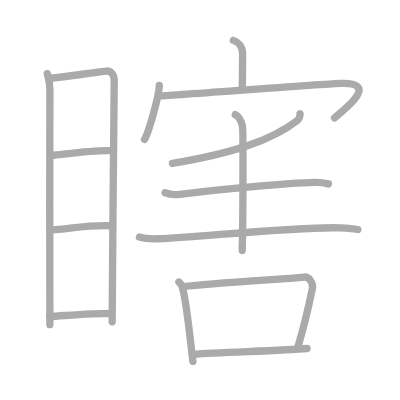
t = 0.00 s
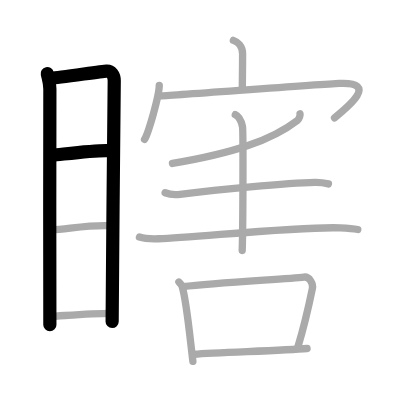
t = 3.00 s
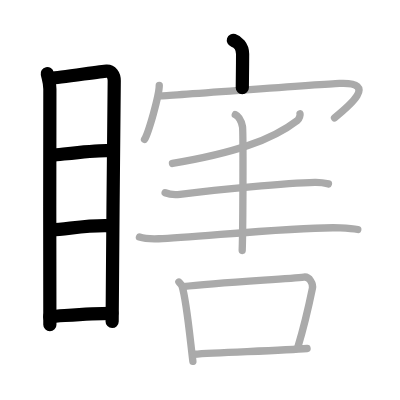
t = 6.00 s
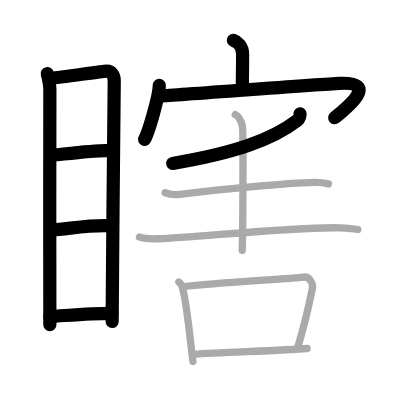
t = 9.00 s
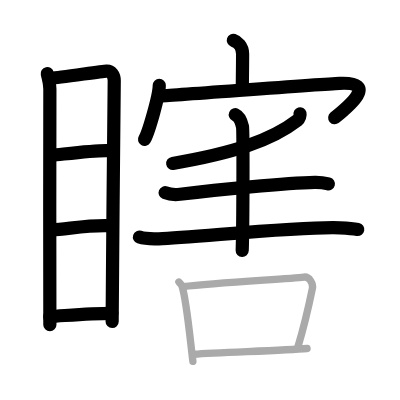
t = 12.00 s
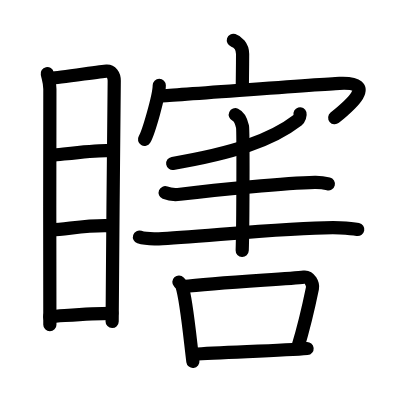
t = 15.00 s

The animated SVG that drew these frames (rendered in a browser with its animation timeline set to each time). Animation: 15 SMIL elements (animate=15); one cycle of 15.00 s.

<?xml version="1.0" standalone="no"?>
<!DOCTYPE svg PUBLIC "-//W3C//DTD SVG 1.1//EN"   "http://www.w3.org/Graphics/SVG/1.1/DTD/svg11.dtd">
<svg width="400px" height="400px"  version="1.1" xmlns="http://www.w3.org/2000/svg">
  <defs>
    <marker id="Triangle" viewBox="0 0 10 10" refX="0" refY="5" markerUnits="strokeWidth" markerWidth="3" style="stroke-opacity:0%;fill:#aaaaaa;" markerHeight="2" orient="auto">
      <path d="M 0 0 L 10 5 L 0 10 z" />
    </marker>
    
    <marker id="Arrow" viewBox="0 0 10 10" refX="5" refY="5" markerUnits="strokeWidth" markerWidth="1.8" style="stroke-opacity:0%;fill:#770000;" markerHeight="2" orient="auto">
      <path d="M 0 4 L 6 4 L 4 1 L 10 5 L 4 9 L 6 6 L 0 6 z" />
        <circle cx="5" cy="5" r="5" />
      </marker>
    
    <marker id="TriangleRed" viewBox="0 0 10 10" refX="0" refY="5" markerUnits="strokeWidth" markerWidth="3" style="stroke-opacity:0%;fill:#CC0000;" markerHeight="2" orient="auto">
      <path d="M 0 0 L 10 5 L 0 10 z" />
    </marker>
    
    <marker id="ArrowRed" viewBox="0 0 10 10" refX="5" refY="5" markerUnits="strokeWidth" markerWidth="1.8" style="stroke-opacity:0%;fill:#CC0000;" markerHeight="2" orient="auto">
      <path d="M 0 4 L 6 4 L 4 1 L 10 5 L 4 9 L 6 6 L 0 6 z" />
        <circle cx="5" cy="5" r="5" />
      </marker>
    
  </defs>
  
  <path style="fill:#ffffff; fill-opacity:100%; fill-rule:evenodd; stroke-width:0;" d="M 0 0 L 400px 0 L 400px 400px L 0 400px L 0 0" />

  <g transform="scale(3.6697247706422 3.6697247706422)">
<path style="fill:none; fill-opacity:0%; fill-rule:evenodd; stroke:#aaaaaa; stroke-opacity:100%; stroke-width: 1.5pt; stroke-linejoin:round; stroke-linecap:round;" d="M12.88 20.07c0.29 1.36 0.71 2.4 0.71 4.16c0 1.77-0.1 62.47 0 64.25"></path>
<path style="fill:none; fill-opacity:0%; fill-rule:evenodd; stroke:#aaaaaa; stroke-opacity:100%; stroke-width: 1.5pt; stroke-linejoin:round; stroke-linecap:round;" d="M14.07 21.26c1.62-0.02 13.48-1.82 14.96-1.9c1.23-0.07 2.1 0.99 2.1 2.63c0 6.04-0.57 51.89-0.57 65.68"></path>
<path style="fill:none; fill-opacity:0%; fill-rule:evenodd; stroke:#aaaaaa; stroke-opacity:100%; stroke-width: 1.5pt; stroke-linejoin:round; stroke-linecap:round;" d="M14.04 42.34c4.48-0.46 12.21-1.52 15.85-1.29"></path>
<path style="fill:none; fill-opacity:0%; fill-rule:evenodd; stroke:#aaaaaa; stroke-opacity:100%; stroke-width: 1.5pt; stroke-linejoin:round; stroke-linecap:round;" d="M14.17 62.64c4.3-0.21 10.54-1.46 16.29-1.08"></path>
<path style="fill:none; fill-opacity:0%; fill-rule:evenodd; stroke:#aaaaaa; stroke-opacity:100%; stroke-width: 1.5pt; stroke-linejoin:round; stroke-linecap:round;" d="M13.54 86.25c4.41-0.25 11.37-0.9 16.95-0.87"></path>
<path style="fill:none; fill-opacity:0%; fill-rule:evenodd; stroke:#aaaaaa; stroke-opacity:100%; stroke-width: 1.5pt; stroke-linejoin:round; stroke-linecap:round;" d="M63.59 11c1.05 0.34 2.52 1.5 2.52 3.71c0 3.11-0.08 6.4-0.08 9.23"></path>
<path style="fill:none; fill-opacity:0%; fill-rule:evenodd; stroke:#aaaaaa; stroke-opacity:100%; stroke-width: 1.5pt; stroke-linejoin:round; stroke-linecap:round;" d="M43.4 23.25c0 2.77-2.92 12.9-4.02 14.75"></path>
<path style="fill:none; fill-opacity:0%; fill-rule:evenodd; stroke:#aaaaaa; stroke-opacity:100%; stroke-width: 1.5pt; stroke-linejoin:round; stroke-linecap:round;" d="M43.65 26.13c1.21 0.07 42.72-3.14 48.87-3.41c10.73-0.47 2.48 6.28-1.36 9.4"></path>
<path style="fill:none; fill-opacity:0%; fill-rule:evenodd; stroke:#aaaaaa; stroke-opacity:100%; stroke-width: 1.5pt; stroke-linejoin:round; stroke-linecap:round;" d="M81.76 31c0.09 0.32-0.17 1.38-0.69 1.78C74 38.25 63.5 41.75 47 44.54"></path>
<path style="fill:none; fill-opacity:0%; fill-rule:evenodd; stroke:#aaaaaa; stroke-opacity:100%; stroke-width: 1.5pt; stroke-linejoin:round; stroke-linecap:round;" d="M45 52.52c1.06 0.43 3 0.56 4.06 0.43c9.94-1.2 28.9-3.12 36.74-3.25c1.76-0.03 2.82 0.2 3.7 0.42"></path>
<path style="fill:none; fill-opacity:0%; fill-rule:evenodd; stroke:#aaaaaa; stroke-opacity:100%; stroke-width: 1.5pt; stroke-linejoin:round; stroke-linecap:round;" d="M38 64.61c1.37 0.46 3.88 0.51 5.26 0.46c9.71-0.33 38.9-3.45 49.44-2.98c2.28 0.1 3.66 0.22 4.8 0.45"></path>
<path style="fill:none; fill-opacity:0%; fill-rule:evenodd; stroke:#aaaaaa; stroke-opacity:100%; stroke-width: 1.5pt; stroke-linejoin:round; stroke-linecap:round;" d="M64.12 31.25c1.09 0.5 1.74 2.25 1.96 3.25c0.22 1 0.14 27.5-0.08 33.75"></path>
<path style="fill:none; fill-opacity:0%; fill-rule:evenodd; stroke:#aaaaaa; stroke-opacity:100%; stroke-width: 1.5pt; stroke-linejoin:round; stroke-linecap:round;" d="M48.75 76.85c0.35 0.37 0.7 0.68 0.85 1.15c1.2 3.68 2.14 13.85 2.96 20.47"></path>
<path style="fill:none; fill-opacity:0%; fill-rule:evenodd; stroke:#aaaaaa; stroke-opacity:100%; stroke-width: 1.5pt; stroke-linejoin:round; stroke-linecap:round;" d="M49.91 78.11c9.09-1.11 28.53-2.08 32.9-2.6c1.6-0.19 2.56 1.92 2.33 3.04c-0.95 4.64-2.03 9.64-4.06 16.33"></path>
<path style="fill:none; fill-opacity:0%; fill-rule:evenodd; stroke:#aaaaaa; stroke-opacity:100%; stroke-width: 1.5pt; stroke-linejoin:round; stroke-linecap:round;" d="M52.91 96.53c6.59-0.53 24.25-0.97 30.77-1.56"></path>

<path style="fill:none; fill-opacity:0%; fill-rule:evenodd; stroke:#000000; stroke-opacity:100%; stroke-width: 2.7pt; stroke-linejoin:round; stroke-linecap:round;" d="M12.88 20.07c0.29 1.36 0.71 2.4 0.71 4.16c0 1.77-0.1 62.47 0 64.25" pathLength="100" stroke-dashoffset="100" stroke-dasharray="100 105"><animate id="dashAnim1" attributeName="stroke-dashoffset" from="100" to="0" dur="1s" calcMode="linear" fill="freeze"/></path>
<path style="fill:none; fill-opacity:0%; fill-rule:evenodd; stroke:#000000; stroke-opacity:100%; stroke-width: 2.7pt; stroke-linejoin:round; stroke-linecap:round;" d="M14.07 21.26c1.62-0.02 13.48-1.82 14.96-1.9c1.23-0.07 2.1 0.99 2.1 2.63c0 6.04-0.57 51.89-0.57 65.68" pathLength="100" stroke-dashoffset="100" stroke-dasharray="100 105"><animate id="dashAnim2" attributeName="stroke-dashoffset" from="100" to="0" dur="1s" calcMode="linear" begin="dashAnim1.end" fill="freeze"/></path>
<path style="fill:none; fill-opacity:0%; fill-rule:evenodd; stroke:#000000; stroke-opacity:100%; stroke-width: 2.7pt; stroke-linejoin:round; stroke-linecap:round;" d="M14.04 42.34c4.48-0.46 12.21-1.52 15.85-1.29" pathLength="100" stroke-dashoffset="100" stroke-dasharray="100 105"><animate id="dashAnim3" attributeName="stroke-dashoffset" from="100" to="0" dur="1s" calcMode="linear" begin="dashAnim2.end" fill="freeze"/></path>
<path style="fill:none; fill-opacity:0%; fill-rule:evenodd; stroke:#000000; stroke-opacity:100%; stroke-width: 2.7pt; stroke-linejoin:round; stroke-linecap:round;" d="M14.17 62.64c4.3-0.21 10.54-1.46 16.29-1.08" pathLength="100" stroke-dashoffset="100" stroke-dasharray="100 105"><animate id="dashAnim4" attributeName="stroke-dashoffset" from="100" to="0" dur="1s" calcMode="linear" begin="dashAnim3.end" fill="freeze"/></path>
<path style="fill:none; fill-opacity:0%; fill-rule:evenodd; stroke:#000000; stroke-opacity:100%; stroke-width: 2.7pt; stroke-linejoin:round; stroke-linecap:round;" d="M13.54 86.25c4.41-0.25 11.37-0.9 16.95-0.87" pathLength="100" stroke-dashoffset="100" stroke-dasharray="100 105"><animate id="dashAnim5" attributeName="stroke-dashoffset" from="100" to="0" dur="1s" calcMode="linear" begin="dashAnim4.end" fill="freeze"/></path>
<path style="fill:none; fill-opacity:0%; fill-rule:evenodd; stroke:#000000; stroke-opacity:100%; stroke-width: 2.7pt; stroke-linejoin:round; stroke-linecap:round;" d="M63.59 11c1.05 0.34 2.52 1.5 2.52 3.71c0 3.11-0.08 6.4-0.08 9.23" pathLength="100" stroke-dashoffset="100" stroke-dasharray="100 105"><animate id="dashAnim6" attributeName="stroke-dashoffset" from="100" to="0" dur="1s" calcMode="linear" begin="dashAnim5.end" fill="freeze"/></path>
<path style="fill:none; fill-opacity:0%; fill-rule:evenodd; stroke:#000000; stroke-opacity:100%; stroke-width: 2.7pt; stroke-linejoin:round; stroke-linecap:round;" d="M43.4 23.25c0 2.77-2.92 12.9-4.02 14.75" pathLength="100" stroke-dashoffset="100" stroke-dasharray="100 105"><animate id="dashAnim7" attributeName="stroke-dashoffset" from="100" to="0" dur="1s" calcMode="linear" begin="dashAnim6.end" fill="freeze"/></path>
<path style="fill:none; fill-opacity:0%; fill-rule:evenodd; stroke:#000000; stroke-opacity:100%; stroke-width: 2.7pt; stroke-linejoin:round; stroke-linecap:round;" d="M43.65 26.13c1.21 0.07 42.72-3.14 48.87-3.41c10.73-0.47 2.48 6.28-1.36 9.4" pathLength="100" stroke-dashoffset="100" stroke-dasharray="100 105"><animate id="dashAnim8" attributeName="stroke-dashoffset" from="100" to="0" dur="1s" calcMode="linear" begin="dashAnim7.end" fill="freeze"/></path>
<path style="fill:none; fill-opacity:0%; fill-rule:evenodd; stroke:#000000; stroke-opacity:100%; stroke-width: 2.7pt; stroke-linejoin:round; stroke-linecap:round;" d="M81.76 31c0.09 0.32-0.17 1.38-0.69 1.78C74 38.25 63.5 41.75 47 44.54" pathLength="100" stroke-dashoffset="100" stroke-dasharray="100 105"><animate id="dashAnim9" attributeName="stroke-dashoffset" from="100" to="0" dur="1s" calcMode="linear" begin="dashAnim8.end" fill="freeze"/></path>
<path style="fill:none; fill-opacity:0%; fill-rule:evenodd; stroke:#000000; stroke-opacity:100%; stroke-width: 2.7pt; stroke-linejoin:round; stroke-linecap:round;" d="M45 52.52c1.06 0.43 3 0.56 4.06 0.43c9.94-1.2 28.9-3.12 36.74-3.25c1.76-0.03 2.82 0.2 3.7 0.42" pathLength="100" stroke-dashoffset="100" stroke-dasharray="100 105"><animate id="dashAnim10" attributeName="stroke-dashoffset" from="100" to="0" dur="1s" calcMode="linear" begin="dashAnim9.end" fill="freeze"/></path>
<path style="fill:none; fill-opacity:0%; fill-rule:evenodd; stroke:#000000; stroke-opacity:100%; stroke-width: 2.7pt; stroke-linejoin:round; stroke-linecap:round;" d="M38 64.61c1.37 0.46 3.88 0.51 5.26 0.46c9.71-0.33 38.9-3.45 49.44-2.98c2.28 0.1 3.66 0.22 4.8 0.45" pathLength="100" stroke-dashoffset="100" stroke-dasharray="100 105"><animate id="dashAnim11" attributeName="stroke-dashoffset" from="100" to="0" dur="1s" calcMode="linear" begin="dashAnim10.end" fill="freeze"/></path>
<path style="fill:none; fill-opacity:0%; fill-rule:evenodd; stroke:#000000; stroke-opacity:100%; stroke-width: 2.7pt; stroke-linejoin:round; stroke-linecap:round;" d="M64.12 31.25c1.09 0.5 1.74 2.25 1.96 3.25c0.22 1 0.14 27.5-0.08 33.75" pathLength="100" stroke-dashoffset="100" stroke-dasharray="100 105"><animate id="dashAnim12" attributeName="stroke-dashoffset" from="100" to="0" dur="1s" calcMode="linear" begin="dashAnim11.end" fill="freeze"/></path>
<path style="fill:none; fill-opacity:0%; fill-rule:evenodd; stroke:#000000; stroke-opacity:100%; stroke-width: 2.7pt; stroke-linejoin:round; stroke-linecap:round;" d="M48.75 76.85c0.35 0.37 0.7 0.68 0.85 1.15c1.2 3.68 2.14 13.85 2.96 20.47" pathLength="100" stroke-dashoffset="100" stroke-dasharray="100 105"><animate id="dashAnim13" attributeName="stroke-dashoffset" from="100" to="0" dur="1s" calcMode="linear" begin="dashAnim12.end" fill="freeze"/></path>
<path style="fill:none; fill-opacity:0%; fill-rule:evenodd; stroke:#000000; stroke-opacity:100%; stroke-width: 2.7pt; stroke-linejoin:round; stroke-linecap:round;" d="M49.91 78.11c9.09-1.11 28.53-2.08 32.9-2.6c1.6-0.19 2.56 1.92 2.33 3.04c-0.95 4.64-2.03 9.64-4.06 16.33" pathLength="100" stroke-dashoffset="100" stroke-dasharray="100 105"><animate id="dashAnim14" attributeName="stroke-dashoffset" from="100" to="0" dur="1s" calcMode="linear" begin="dashAnim13.end" fill="freeze"/></path>
<path style="fill:none; fill-opacity:0%; fill-rule:evenodd; stroke:#000000; stroke-opacity:100%; stroke-width: 2.7pt; stroke-linejoin:round; stroke-linecap:round;" d="M52.91 96.53c6.59-0.53 24.25-0.97 30.77-1.56" pathLength="100" stroke-dashoffset="100" stroke-dasharray="100 105"><animate id="dashAnim15" attributeName="stroke-dashoffset" from="100" to="0" dur="1s" calcMode="linear" begin="dashAnim14.end" fill="freeze"/></path>

</g>

</svg>  
          
